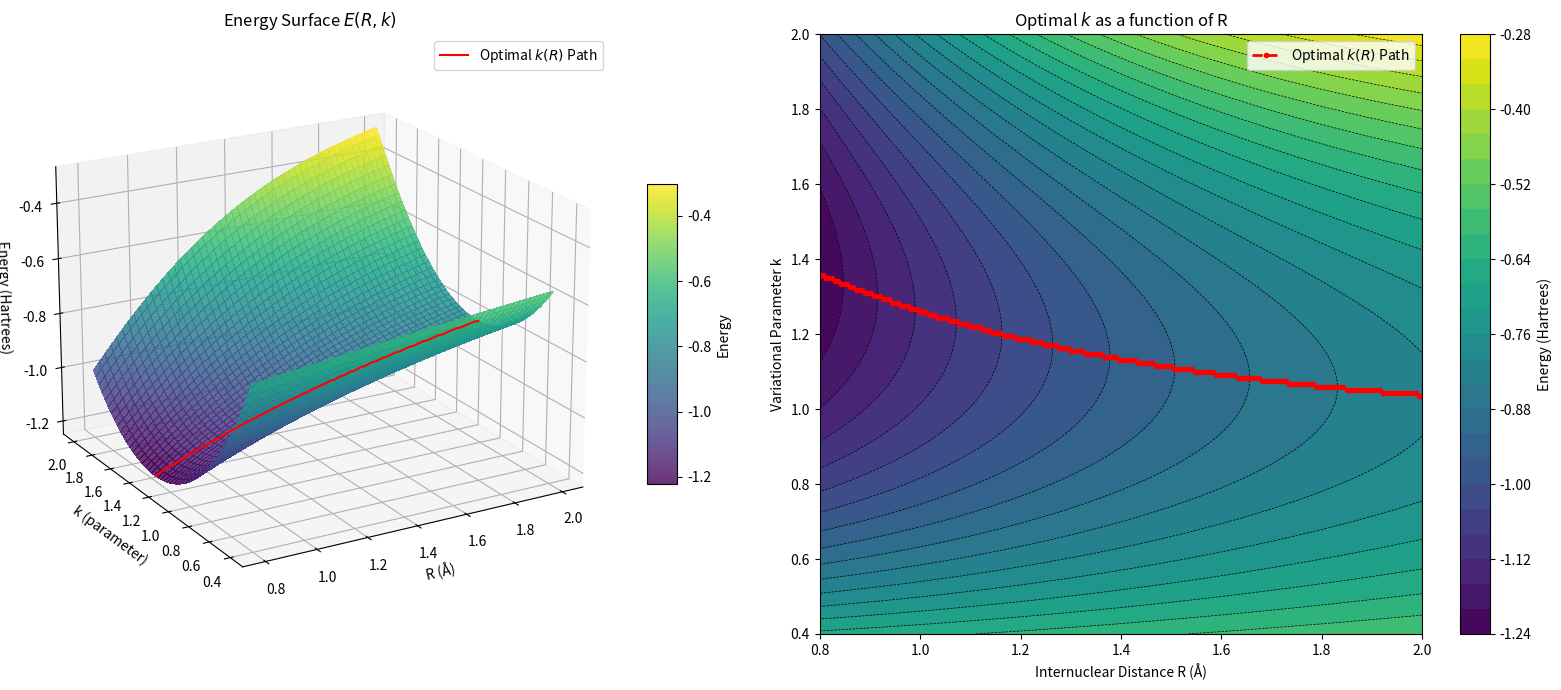

Generate this figure with matplotlib:
import numpy as np
import matplotlib.pyplot as plt
from mpl_toolkits.mplot3d import Axes3D
from matplotlib import cm

# --- Atomic Units Conversion ---
angstrom_to_bohr = 1.889726

# --- Problem 4 Functions (unchanged) ---

def S_ab(k, R):
    """Calculates the overlap integral S_ab"""
    kR = k * R
    return np.exp(-kR) * (1 + kR + (kR**2) / 3.0)

def H_aa(k, R):
    """Calculates the Hamiltonian matrix element H_aa"""
    return (k**2 / 2.0) - k - (1.0 / R) + np.exp(-2 * k * R) * (k + 1.0 / R)

def H_ab(k, R):
    """Calculates the Hamiltonian matrix element H_ab"""
    s_ab = S_ab(k, R)
    kR = k * R
    term1 = -0.5 * k**2 * s_ab
    term2 = k * (k - 2) * (1 + kR) * np.exp(-kR)
    return term1 + term2

def calculate_energies(k, R):
    """Calculates the ground state (e1) and excited state (e2) energies."""
    s_ab = S_ab(k, R)
    h_aa = H_aa(k, R)
    h_ab = H_ab(k, R)
    
    epsilon_1 = (h_aa + h_ab) / (1 + s_ab)
    
    if (1 - s_ab) < 1e-6:
        epsilon_2 = np.nan
    else:
        epsilon_2 = (h_aa - h_ab) / (1 - s_ab)
        
    return epsilon_1, epsilon_2

# --- Problem 5: Generate data for 3D plot & Optimal Path ---

R_angstrom_vals = np.linspace(0.8, 2.0, 200)
k_vals = np.linspace(0.4, 2.0, 200)

R_grid_angstrom, K_grid = np.meshgrid(R_angstrom_vals, k_vals, indexing='ij')
R_grid_bohr = R_grid_angstrom * angstrom_to_bohr
E_grid = np.zeros(R_grid_angstrom.shape)

# Lists to store the optimal path
R_path_angstrom = []
k_path_optimal = []
E_path_min = []

# Calculate the energy for each (R, k) point
for i in range(len(R_angstrom_vals)):
    
    energies_for_this_R = [] # Store energies for one R
    
    for j in range(len(k_vals)):
        R_val = R_grid_bohr[i, j]
        k_val = K_grid[i, j]
        
        e1, _ = calculate_energies(k_val, R_val)
        E_grid[i, j] = e1
        energies_for_this_R.append(e1)
        
    # Find and store the minimum for this R
    min_energy = np.min(energies_for_this_R)
    min_k_index = np.argmin(energies_for_this_R)
    
    R_path_angstrom.append(R_angstrom_vals[i])
    k_path_optimal.append(k_vals[min_k_index])
    E_path_min.append(min_energy)

# --- Combined Plotting (3D Surface + 2D Contour) ---
fig = plt.figure(figsize=(16, 7))

# --- Plot 1: 3D Surface Plot ---
ax1 = fig.add_subplot(1, 2, 1, projection='3d')

# Plot the 3D surface
surf = ax1.plot_surface(R_grid_angstrom, K_grid, E_grid, 
                        cmap=cm.viridis,
                        linewidth=0, 
                        antialiased=False,
                        alpha=0.8) # Slightly transparent

# Plot the optimal k-path line on the 3D surface
ax1.plot(R_path_angstrom, k_path_optimal, E_path_min, 
        'r-', 
        linewidth=1.5, 
        label='Optimal $k(R)$ Path', 
        zorder=10)

# Set labels and title
ax1.set_xlabel('R (Å)')
ax1.set_ylabel('k (parameter)')
ax1.set_zlabel('Energy (Hartrees)')
ax1.set_title('Energy Surface $E(R, k)$')
ax1.view_init(elev=20, azim=-1200) # Adjust view angle
ax1.legend()
fig.colorbar(surf, shrink=0.5, aspect=10, ax=ax1, label='Energy')


# --- Plot 2: 2D Contour Plot ---
ax2 = fig.add_subplot(1, 2, 2)

# Create contour plot
# We use E_grid.T because R_angstrom_vals is X and k_vals is Y
contour = ax2.contourf(R_angstrom_vals, k_vals, E_grid.T, 
                         levels=25, cmap=cm.viridis)
ax2.contour(R_angstrom_vals, k_vals, E_grid.T, 
              levels=25, colors='k', linewidths=0.5)

# Plot the path of optimal k
ax2.plot(R_path_angstrom, k_path_optimal, 'r--o', 
         label='Optimal $k(R)$ Path', markersize=3, linewidth=2)

ax2.set_xlabel('Internuclear Distance R (Å)')
ax2.set_ylabel('Variational Parameter k')
ax2.set_title('Optimal $k$ as a function of R')
ax2.legend()
plt.colorbar(contour, ax=ax2, label='Energy (Hartrees)')

# --- Finalize ---
plt.tight_layout()
plt.savefig('combined_3D_and_2D_plot.png')
plt.show()
